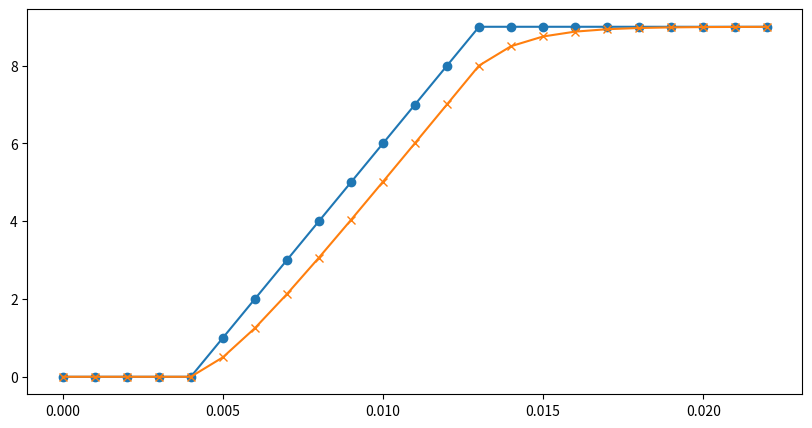

Reproduce this figure in Python. (Note: this script raises an exception after producing the figure.)
import numpy as np

def lowpass_filter(data, alpha):
    """指数加权移动平均滤波"""
    smoothed = [data[0]]
    for i in range(1, len(data)):
        smoothed_val = alpha * data[i] + (1 - alpha) * smoothed[-1]
        smoothed.append(smoothed_val)
    return np.array(smoothed)

def calculate_velocity(positions, dt):
    """基于位置数据计算速度"""
    velocities = np.diff(positions) / dt
    # 添加第一个速度为0（假设初始速度为0）
    velocities = np.insert(velocities, 0, 0)
    return velocities

def calculate_acceleration(velocities, dt):
    """基于速度数据计算加速度"""
    accelerations = np.diff(velocities) / dt
    # 添加第一个加速度为0（假设初始加速度为0）
    accelerations = np.insert(accelerations, 0, 0)
    return accelerations

import matplotlib.pyplot as plt

# 假设的原始位置数据
positions = np.array([0,0,0,0,0 ,1, 2, 3, 4, 5, 6, 7, 8, 9,9,9,9,9,9,9,9,9,9])  # 包含跳变的数据
dt = 0.001  # 时间间隔
alpha = 0.5  # EWMA的平滑系数

# 平滑位置数据
smoothed_positions = lowpass_filter(positions, alpha)

# 时间轴
time = np.arange(len(positions)) * dt

# 绘制原始数据和平滑后的数据
plt.figure(figsize=(10, 5))
plt.plot(time, positions, label='原始数据', marker='o')
plt.plot(time, smoothed_positions, label='平滑后数据', marker='x')
plt.show()

# 计算速度和加速度
velocities = calculate_velocity(smoothed_positions, dt)
accelerations = calculate_acceleration(velocities, dt)

# 输出结果
print("原始位置数据:", positions)
print("平滑位置数据:", smoothed_positions)
print("计算的速度:", velocities)
print("计算的加速度:", accelerations)

for t in range(20):
    if t < 2:
        phid_new = 0
    elif t < 7:
        # Smooth transition over 5 seconds
        phid_new = 0.1 * (1 - math.cos(math.pi * (t - 2) / 5)) / 2
    else:
        phid_new = 0.1